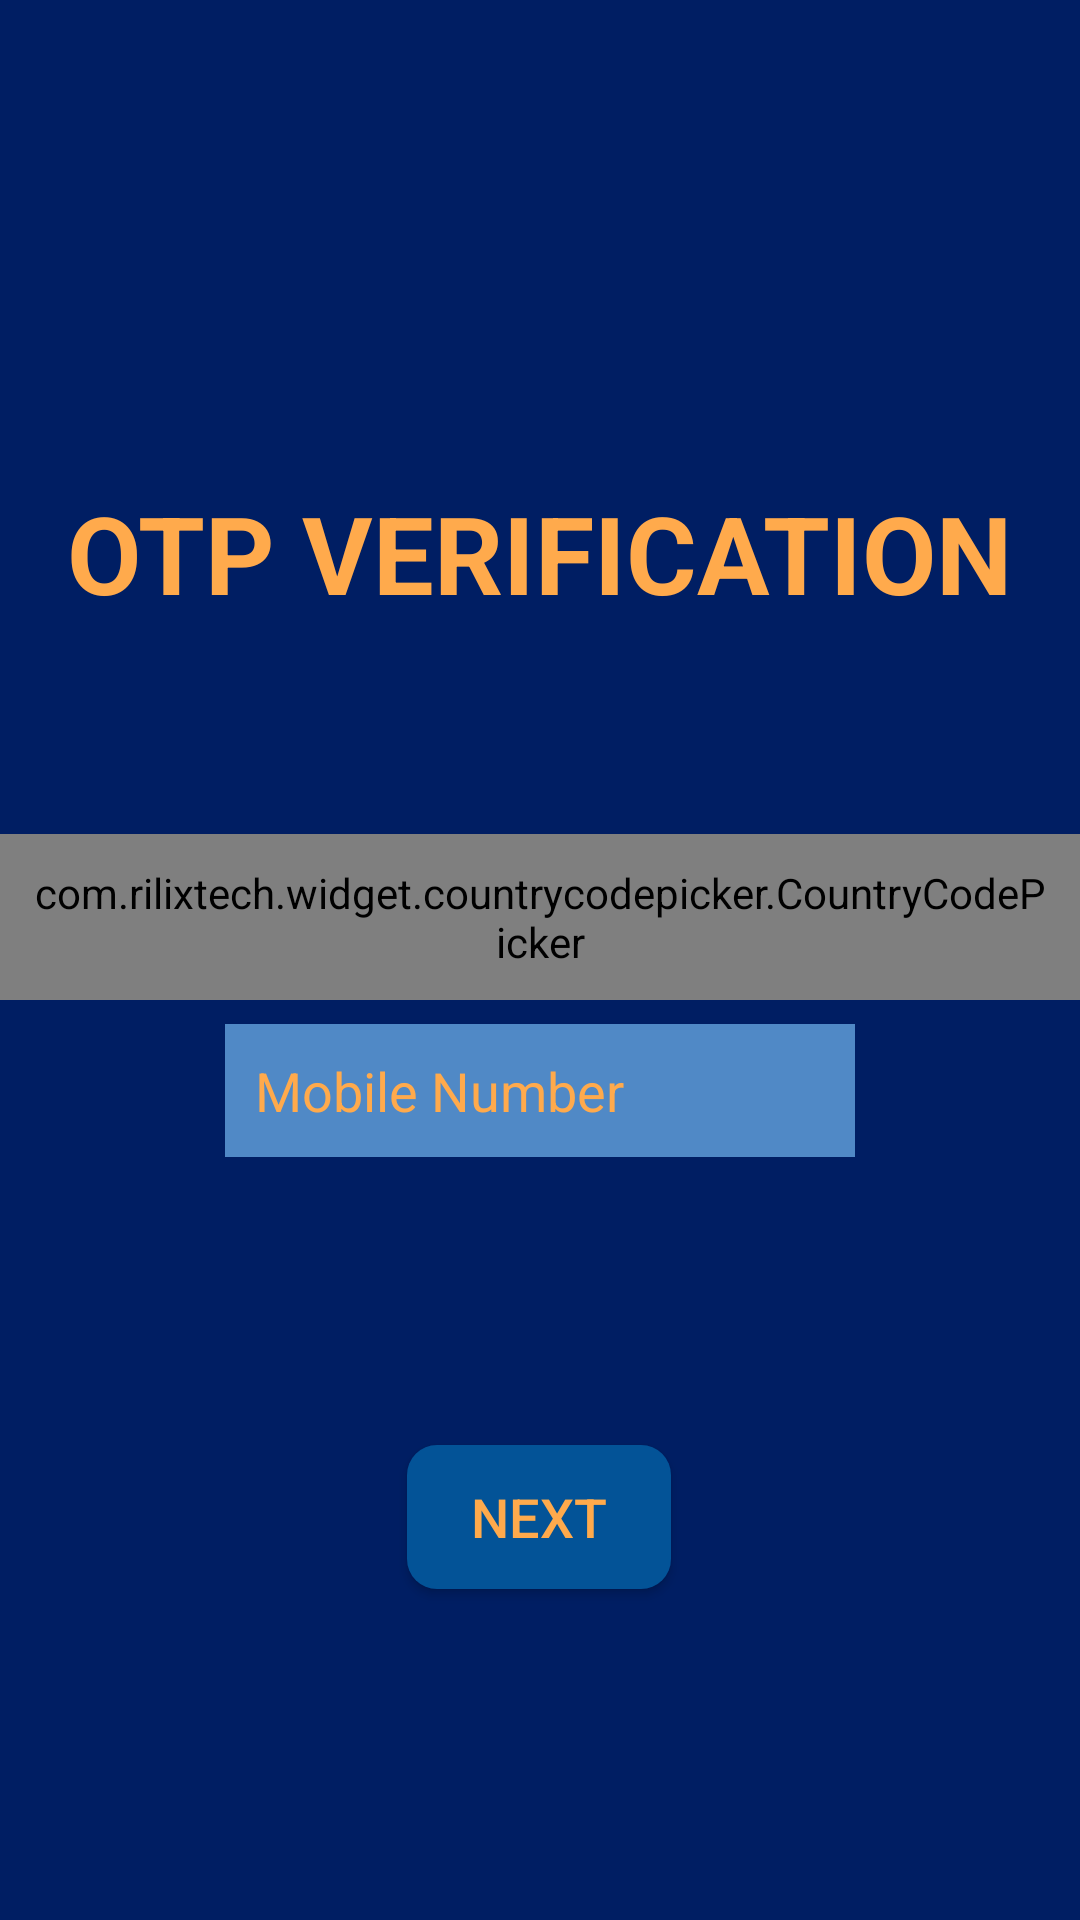

Here is an Android app screen rendered from its layout file. Give the layout XML and the strings, colors and styles it references.
<!-- AndroidManifest.xml: application theme Theme.EVotingApp -->
<!-- res/layout/activity_voter_login_o_t_p.xml -->
<?xml version="1.0" encoding="utf-8"?>
<androidx.constraintlayout.widget.ConstraintLayout xmlns:android="http://schemas.android.com/apk/res/android"
    xmlns:app="http://schemas.android.com/apk/res-auto"
    xmlns:tools="http://schemas.android.com/tools"
    android:layout_width="match_parent"
    android:layout_height="match_parent"
    android:background="@color/green_bg"
    tools:context=".voterLoginOTP">

    <com.rilixtech.widget.countrycodepicker.CountryCodePicker
        android:id="@+id/ccp"
        android:layout_width="wrap_content"
        android:layout_height="wrap_content"
        android:padding="10dp"
        app:layout_constraintBottom_toBottomOf="parent"
        app:layout_constraintEnd_toEndOf="parent"
        app:layout_constraintHorizontal_bias="0.536"
        app:layout_constraintStart_toStartOf="parent"
        app:layout_constraintTop_toTopOf="@+id/textView16"
        app:layout_constraintVertical_bias="0.278" />

    <EditText
        android:id="@+id/mphone"
        android:layout_width="wrap_content"
        android:layout_height="wrap_content"
        android:layout_marginStart="16dp"
        android:layout_marginTop="8dp"
        android:layout_marginEnd="16dp"
        android:ems="10"
        android:hint="Mobile Number"
        android:inputType="phone"
        android:textSize="18sp"
        android:padding="10dp"
        android:textColor="@color/blue_text"
        android:textColorHint="@color/blue_text"
        android:background="@color/off_white"
        app:layout_constraintBottom_toBottomOf="parent"
        app:layout_constraintEnd_toEndOf="parent"
        app:layout_constraintStart_toStartOf="parent"
        app:layout_constraintTop_toBottomOf="@+id/ccp"
        app:layout_constraintVertical_bias="0.0">

    </EditText>

    <Button
        android:id="@+id/mnextBtn"
        android:layout_width="wrap_content"
        android:layout_height="wrap_content"
        android:layout_marginStart="16dp"
        android:layout_marginTop="32dp"
        android:layout_marginEnd="16dp"
        android:background="@drawable/rounded_corners"
        android:padding="10dp"
        android:text="NEXT"
        android:textColor="@color/blue_text"
        android:textSize="18sp"
        app:backgroundTint="@color/white_bg_btn"
        app:layout_constraintBottom_toBottomOf="parent"
        app:layout_constraintEnd_toEndOf="parent"
        app:layout_constraintHorizontal_bias="0.498"
        app:layout_constraintStart_toStartOf="parent"
        app:layout_constraintTop_toBottomOf="@+id/mstate"
        app:layout_constraintVertical_bias="0.15" />

    <ProgressBar
        android:id="@+id/mprogressBar"
        style="?android:attr/progressBarStyle"
        android:layout_width="wrap_content"
        android:layout_height="wrap_content"
        android:layout_marginStart="16dp"
        android:layout_marginLeft="16dp"
        android:layout_marginTop="8dp"
        android:visibility="invisible"
        app:layout_constraintStart_toStartOf="parent"
        app:layout_constraintTop_toBottomOf="@+id/mphone" />

    <TextView
        android:id="@+id/mstate"
        android:layout_width="wrap_content"
        android:layout_height="wrap_content"
        android:layout_marginStart="16dp"
        android:layout_marginLeft="16dp"
        android:layout_marginEnd="8dp"
        android:layout_marginRight="8dp"
        android:text="Sending OTP.."
        android:textColor="@color/blue_text"
        android:textSize="18sp"
        android:visibility="invisible"
        app:layout_constraintBottom_toBottomOf="@+id/mprogressBar"
        app:layout_constraintEnd_toEndOf="parent"
        app:layout_constraintStart_toEndOf="@+id/mprogressBar"
        app:layout_constraintTop_toTopOf="@+id/mprogressBar" />

    <EditText
        android:id="@+id/mcodeEnter"
        android:layout_width="wrap_content"
        android:layout_height="wrap_content"
        android:layout_marginStart="16dp"
        android:layout_marginTop="8dp"
        android:layout_marginEnd="16dp"
        android:layout_marginBottom="8dp"
        android:ems="10"
        android:hint="Enter OTP"
        android:inputType="number"
        android:textColor="@color/blue_text"
        android:textColorHint="@color/blue_text"
        android:visibility="invisible"
        app:layout_constraintBottom_toBottomOf="parent"
        app:layout_constraintEnd_toEndOf="parent"
        app:layout_constraintHorizontal_bias="0.497"
        app:layout_constraintStart_toStartOf="parent"
        app:layout_constraintTop_toBottomOf="@+id/mphone"
        app:layout_constraintVertical_bias="0.0" />

    <TextView
        android:id="@+id/mresendOtpBtn"
        android:layout_width="wrap_content"
        android:layout_height="wrap_content"
        android:text="Resend"
        android:textColor="#FFEB3B"
        android:visibility="invisible"
        app:layout_constraintBottom_toBottomOf="@+id/mcodeEnter"
        app:layout_constraintEnd_toEndOf="parent"
        app:layout_constraintHorizontal_bias="0.92"
        app:layout_constraintStart_toEndOf="@+id/mprogressBar"
        app:layout_constraintTop_toTopOf="@+id/mcodeEnter" />

    <TextView
        android:id="@+id/textView16"
        android:layout_width="wrap_content"
        android:layout_height="wrap_content"
        android:text="OTP VERIFICATION"
        android:textColor="@color/blue_text"
        android:textSize="36sp"
        android:textStyle="bold"
        android:layout_marginTop="160dp"
        app:layout_constraintEnd_toEndOf="parent"
        app:layout_constraintStart_toStartOf="parent"
        app:layout_constraintTop_toTopOf="parent" />

</androidx.constraintlayout.widget.ConstraintLayout>
<!-- resources referenced by this layout -->
<resources>
  <color name="blue_text">#FFFFAA4C</color>
  <color name="green_bg">#FF001E63</color>
  <color name="off_white">#FF5089C6</color>
  <color name="white_bg_btn">#FF035397</color>
  <!-- drawable rounded_corners (drawable) -->
  <?xml version="1.0" encoding="utf-8"?>
  <selector xmlns:android="http://schemas.android.com/apk/res/android">
      <item>
          <shape xmlns:android="http://schemas.android.com/apk/res/android" android:shape="rectangle">
              <solid android:color="@color/white_bg_btn" />
              <corners android:radius="10dp" />
          </shape>
      </item>
  </selector>
  <style name="Theme.EVotingApp" parent="Theme.AppCompat.DayNight.NoActionBar">
          
          <item name="colorPrimary">@color/purple_500</item>
          <item name="colorPrimaryVariant">@color/purple_700</item>
          <item name="colorOnPrimary">@color/white</item>
          
          <item name="colorSecondary">@color/teal_200</item>
          <item name="colorSecondaryVariant">@color/teal_700</item>
          <item name="colorOnSecondary">@color/black</item>
          
          <item name="android:statusBarColor" tools:targetApi="l">?attr/colorPrimaryVariant</item>
          
      </style>
  <color name="purple_500">#FF6200EE</color>
  <color name="purple_700">#FF3700B3</color>
  <color name="white">#FFFFFFFF</color>
  <color name="teal_200">#FF03DAC5</color>
  <color name="teal_700">#FF018786</color>
  <color name="black">#FF000000</color>
</resources>
